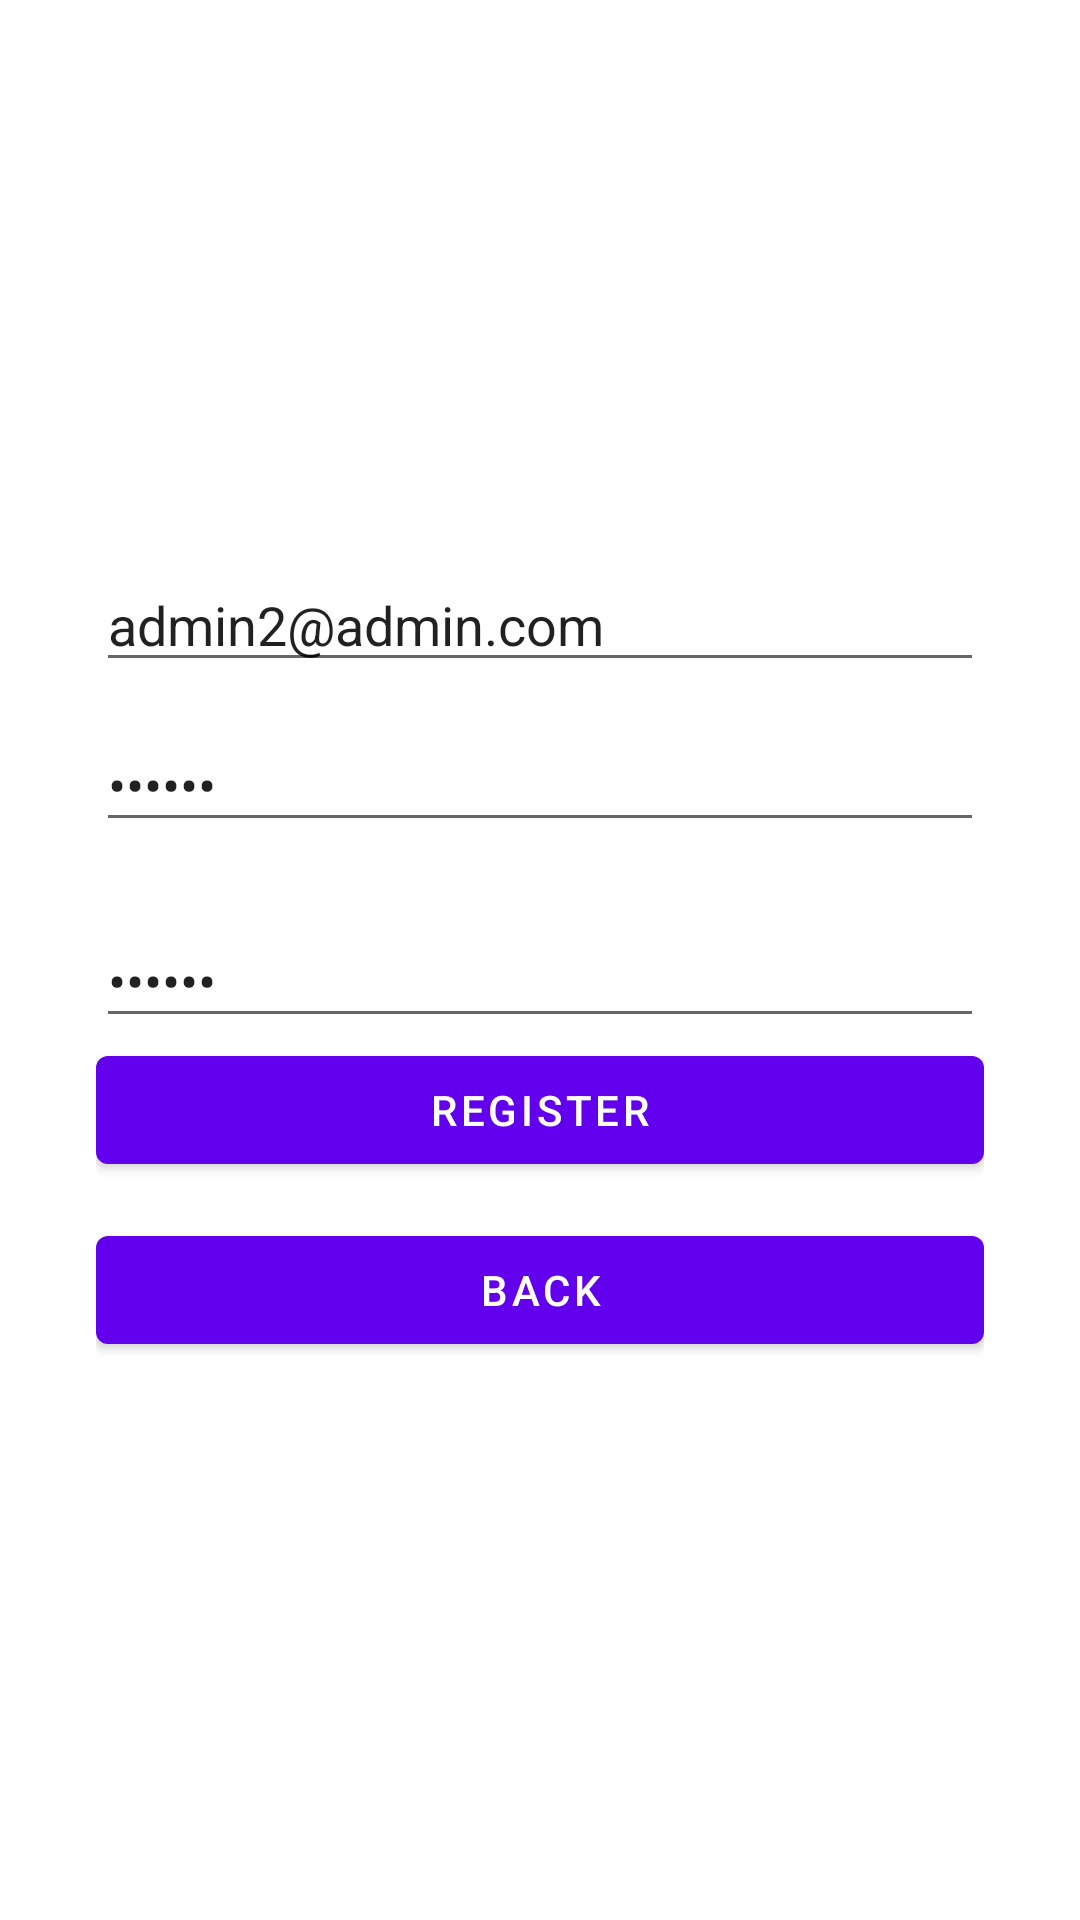

Here is an Android app screen rendered from its layout file. Give the layout XML and the strings, colors and styles it references.
<!-- AndroidManifest.xml: application theme Theme.AndroidSurvefy -->
<!-- res/layout/activity_register.xml -->
<?xml version="1.0" encoding="utf-8"?>
<androidx.constraintlayout.widget.ConstraintLayout
    xmlns:android="http://schemas.android.com/apk/res/android"
    xmlns:app="http://schemas.android.com/apk/res-auto"
    android:layout_width="match_parent"
    android:layout_height="match_parent"
    android:padding="32dp">

    <LinearLayout
        android:id="@+id/loginForm"
        android:layout_width="0dp"
        android:layout_height="wrap_content"
        android:orientation="vertical"
        android:gravity="center"
        app:layout_constraintTop_toTopOf="parent"
        app:layout_constraintBottom_toBottomOf="parent"
        app:layout_constraintStart_toStartOf="parent"
        app:layout_constraintEnd_toEndOf="parent">

        <EditText
            android:id="@+id/editTextEmail"
            android:layout_width="match_parent"
            android:layout_height="wrap_content"
            android:hint="Email"
            android:inputType="textEmailAddress"
            android:text="admin2@admin.com"
            android:layout_marginBottom="12dp"/>

        <EditText
            android:id="@+id/editTextPassword"
            android:layout_width="match_parent"
            android:layout_height="wrap_content"
            android:hint="Password"
            android:inputType="textPassword"
            android:text="admin2"
            android:layout_marginBottom="12dp"/>

        <EditText
            android:id="@+id/editTextRepeatPassword"
            android:layout_width="match_parent"
            android:layout_height="wrap_content"
            android:hint="Повторите пароль"
            android:inputType="textPassword"
            android:text="admin2"
            android:layout_marginTop="12dp"/>


        <Button
            android:id="@+id/buttonRegisterSubmit"
            android:layout_width="match_parent"
            android:layout_height="wrap_content"
            android:text="Register"/>

        <TextView
            android:id="@+id/textError"
            android:layout_width="match_parent"
            android:layout_height="wrap_content"
            android:textColor="#FF0000"
            android:text="Error field"
            android:textSize="14sp"
            android:visibility="gone"
            android:gravity="center"
            android:layout_marginTop="12dp"/>
        <Button
            android:id="@+id/buttonBack"
            android:text="Back"
            android:layout_width="match_parent"
            android:layout_height="wrap_content"
            android:layout_marginTop="12dp" />
    </LinearLayout>

</androidx.constraintlayout.widget.ConstraintLayout>
<!-- resources referenced by this layout -->
<resources>
  <style name="Theme.AndroidSurvefy" parent="Theme.MaterialComponents.Light.NoActionBar">
          <item name="android:windowBackground">@android:color/white</item>
      </style>
</resources>
